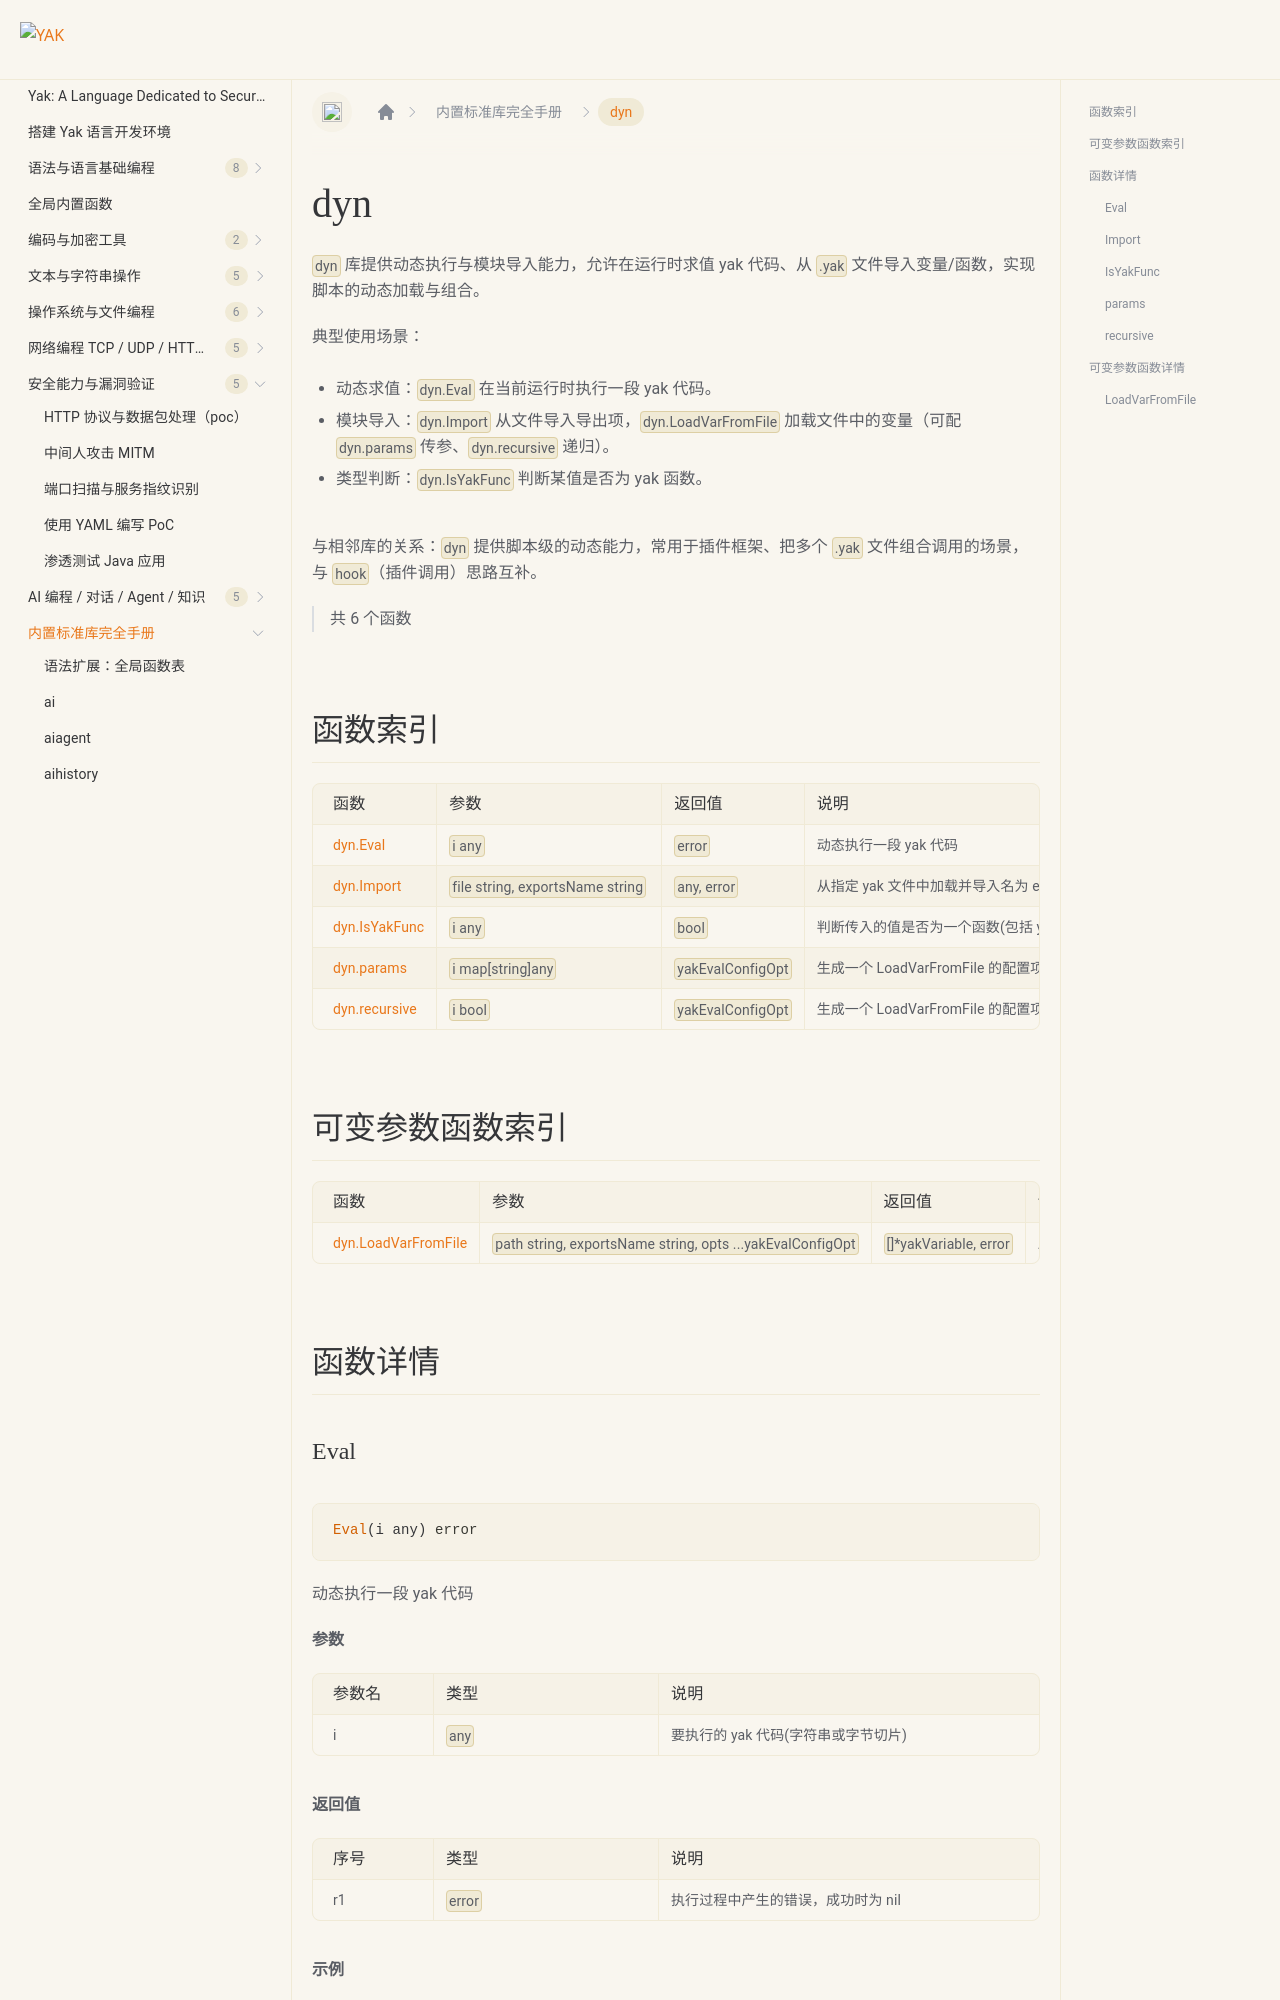

repository: yaklang/yaklang.github.io · page: en/docs/api/dyn/index.html · generator: docusaurus

# dyn {#library-dyn}

`dyn` 库提供动态执行与模块导入能力，允许在运行时求值 yak 代码、从 `.yak` 文件导入变量/函数，实现脚本的动态加载与组合。

典型使用场景：

- 动态求值：`dyn.Eval` 在当前运行时执行一段 yak 代码。
- 模块导入：`dyn.Import` 从文件导入导出项，`dyn.LoadVarFromFile` 加载文件中的变量（可配 `dyn.params` 传参、`dyn.recursive` 递归）。
- 类型判断：`dyn.IsYakFunc` 判断某值是否为 yak 函数。

与相邻库的关系：`dyn` 提供脚本级的动态能力，常用于插件框架、把多个 `.yak` 文件组合调用的场景，与 `hook`（插件调用）思路互补。

> 共 6 个函数

## 函数索引

|函数|参数|返回值|说明|
|:--|:--|:--|:--|
| [dyn.Eval](#eval) | `i any` | `error` | 动态执行一段 yak 代码 |
| [dyn.Import](#import) | `file string, exportsName string` | `any, error` | 从指定 yak 文件中加载并导入名为 exportsName 的变量 |
| [dyn.IsYakFunc](#isyakfunc) | `i any` | `bool` | 判断传入的值是否为一个函数(包括 yak 函数与原生函数) |
| [dyn.params](#params) | `i map[string]any` | `yakEvalConfigOpt` | 生成一个 LoadVarFromFile 的配置项，为被加载脚本注入额外参数 |
| [dyn.recursive](#recursive) | `i bool` | `yakEvalConfigOpt` | 生成一个 LoadVarFromFile 的配置项，控制是否递归遍历子目录加载脚本 |
